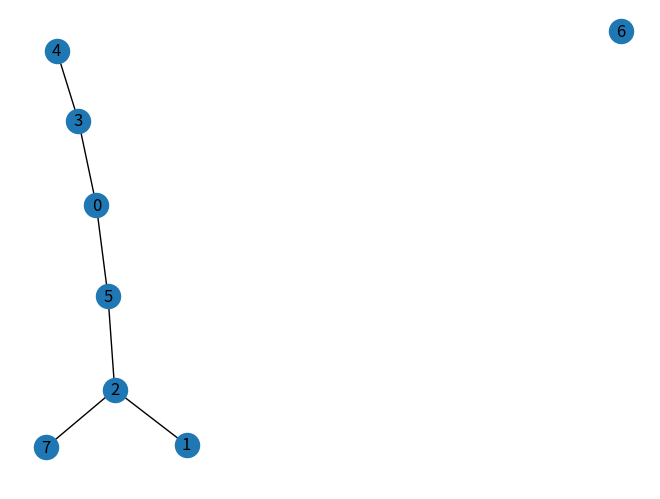

Reproduce this figure in Python. (Note: this script raises an exception after producing the figure.)
import random
import numpy as np
import networkx as nx
import matplotlib.pyplot as plt

class Vertex:

    def __init__(self, numb):
        self.numb = numb
        self.conected_to = {}

    def connect(self, to, wage):
        self.conected_to[to] = wage

    def is_alredy_conected(self, who):
        if who in self.conected_to:
            return True
        else:
            return False

    def __str__(self):
        return str(self.numb)

class Graph_not:

    def __init__(self,name):
        self.name = name
        self.vertList = []
        self.nm_vert = 0

    def add_vertex(self, name):
        self.vertList.append(Vertex(name))

    def addEdge(self, dr, to, wage):
        dr = self.vertList[dr]
        to = self.vertList[to]
        if not dr.is_alredy_conected(to) and not to.is_alredy_conected(dr):
            dr.connect(to, wage)
            to.connect(dr, wage)

    def show(self):
        G = nx.Graph()
        for vert in self.vertList:
            G.add_node(vert.numb,label=vert.numb, title=str(vert.numb))
        for vert in self.vertList:
            for con in vert.conected_to:
                G.add_edge(vert.numb, con.numb)
        nx.draw(G, with_labels=True, arrows=False)
        plt.show()

    def adjacency_matrix(self):
        mat = [[0 for _ in range(len(self.vertList))] for _ in range(len(self.vertList))]
        for vert in self.vertList:
            for con in vert.conected_to:
                mat[vert.numb][con.numb] = 1
        return np.matrix(mat)

    def incidence_matrix(self):
        e = 0
        for vert in self.vertList:
            for con in vert.conected_to:
                e += 1

        k = 0
        mat = [[0 for _ in range(e)] for _ in range(len(self.vertList))]
        for vert in self.vertList:
            for con in vert.conected_to:
                mat[vert.numb][k] = 1
                mat[con.numb][k] = -1
                k+= 1

        return np.matrix(mat)

    def find_path(self,fr,to):
        m = self.adjacency_matrix()
        if m[fr][to].tolist() == 1:
            return 1

        temp = m
        for i in range(2,len(self.vertList)):
            temp = temp * m
            if m[fr][to].tolist() >= 1:
                return i

        return 0




g1 = Graph_not('graph')
for i in range(8):
    g1.add_vertex(i)

for i in range(8):
    j = random.randint(0,7)
    if i != j:
        g1.addEdge(i%8,j,1)
        g1.addEdge(j, i%8, 1)


g1.show()
print(g1.adjacency_matrix())
print(g1.incidence_matrix())
print(g1.is_fully_connected())
